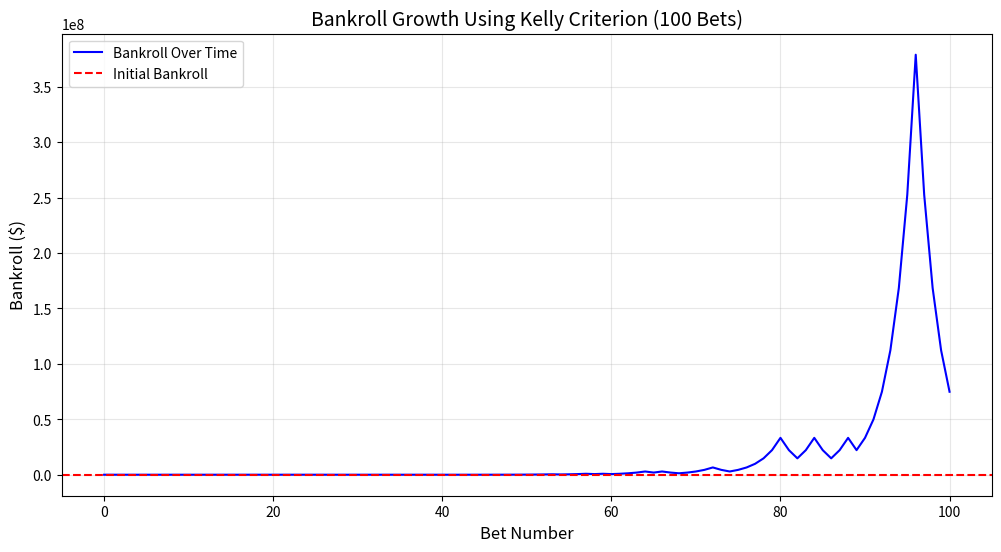

Recreate this plot in Python.
import numpy as np
import matplotlib.pyplot as plt

def kelly_fraction(p, b):
    """Calculate the Kelly fraction to bet."""
    q = 1 - p
    return (b * p - q) / b

def simulate_betting(initial_bankroll, p, b, n_iterations=100):
    """Simulate betting using the Kelly Criterion."""
    bankroll = initial_bankroll
    bankroll_history = [bankroll]

    for _ in range(n_iterations):
        # Calculate the Kelly fraction
        fraction = kelly_fraction(p, b)
        bet_size = fraction * bankroll

        # Simulate the bet outcome (win or lose)
        if np.random.random() < p:  # Win
            bankroll += bet_size * b  # Profit = bet_size * b
        else:  # Lose
            bankroll -= bet_size  # Lose the bet amount

        bankroll_history.append(bankroll)

        # Stop if bankroll is depleted
        if bankroll <= 0:
            break

    return bankroll_history

# Parameters
initial_bankroll = 10000  # Starting bankroll: $10,000
p = 0.6                  # Probability of winning: 60%
b = 1.5                  # Profit per unit bet: $1.50 profit per $1 bet
n_iterations = 100       # Number of bets

# Run the simulation
bankroll_history = simulate_betting(initial_bankroll, p, b, n_iterations)

# Plot the results
plt.figure(figsize=(12, 6))
plt.plot(bankroll_history, label='Bankroll Over Time', color='blue')
plt.title('Bankroll Growth Using Kelly Criterion (100 Bets)', fontsize=14)
plt.xlabel('Bet Number', fontsize=12)
plt.ylabel('Bankroll ($)', fontsize=12)
plt.axhline(y=initial_bankroll, color='red', linestyle='--', label='Initial Bankroll')
plt.legend()
plt.grid(True, alpha=0.3)
plt.show()
